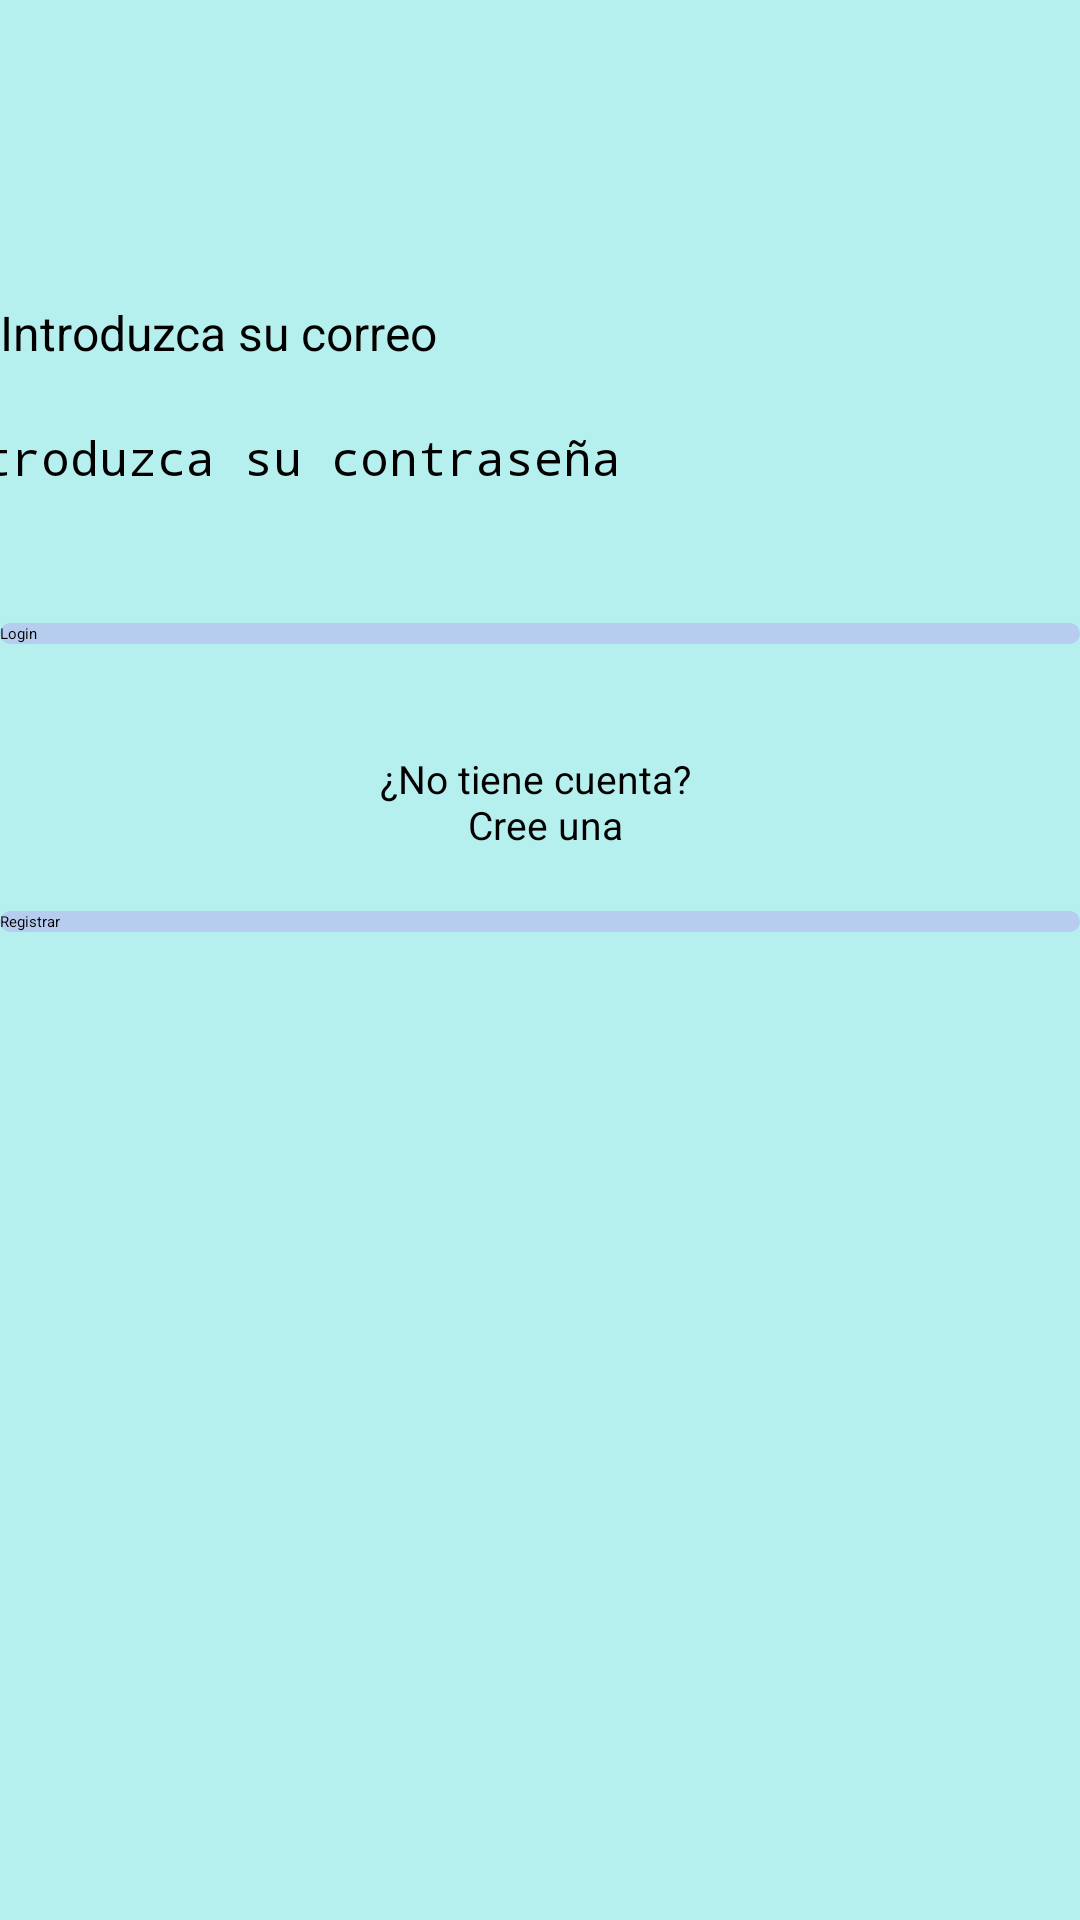

The Android layout XML behind this screen, and the referenced resources:
<!-- AndroidManifest.xml: application theme Theme.TiendaHigieneMascotas -->
<!-- res/layout/login.xml -->
<?xml version="1.0" encoding="utf-8"?>
<ScrollView xmlns:android="http://schemas.android.com/apk/res/android"
    xmlns:app="http://schemas.android.com/apk/res-auto"
    xmlns:tools="http://schemas.android.com/tools"
    android:layout_width="match_parent"
    android:layout_height="match_parent"
    android:background="#B6F0EE">

    <androidx.constraintlayout.widget.ConstraintLayout
        android:layout_width="match_parent"
        android:layout_height="wrap_content"
        android:orientation="vertical">

        <LinearLayout
            android:id="@+id/linearLayout"
            android:layout_width="0dp"
            android:layout_height="wrap_content"
            android:orientation="horizontal"
            app:layout_constraintEnd_toEndOf="parent"
            app:layout_constraintStart_toStartOf="parent"
            app:layout_constraintTop_toTopOf="parent"
            tools:ignore="MissingConstraints">

            <ImageView
                android:id="@+id/logoTiendaLogin"
                android:layout_width="80dp"
                android:layout_height="80dp"
                android:layout_gravity="left"
                android:src="@drawable/logo_tienda_mascotas"
                tools:ignore="MissingConstraints" />

        </LinearLayout>

        <Button
            android:id="@+id/BTLoginRegistro"
            android:layout_width="0dp"
            android:layout_height="wrap_content"
            android:layout_marginTop="20dp"
            android:background="@drawable/boton_redondeado"
            android:text="@string/btnRegistrar"
            app:layout_constraintEnd_toEndOf="parent"
            app:layout_constraintHorizontal_bias="0.0"
            app:layout_constraintStart_toStartOf="parent"
            app:layout_constraintTop_toBottomOf="@+id/notienecuenta"
            tools:ignore="MissingConstraints,TouchTargetSizeCheck"
            android:onClick="registrar"/>

        <Button
            android:id="@+id/BTLoginLogin"
            android:layout_width="0dp"
            android:layout_height="wrap_content"
            android:layout_marginTop="20dp"
            android:text="@string/btnLogin"
            android:background="@drawable/boton_redondeado"
            app:layout_constraintEnd_toEndOf="parent"
            app:layout_constraintHorizontal_bias="0.502"
            app:layout_constraintStart_toStartOf="parent"
            app:layout_constraintTop_toBottomOf="@+id/ETLoginContraseña"
            tools:ignore="MissingConstraints,TouchTargetSizeCheck"
            android:onClick="logear"/>

        <TextView
            android:id="@+id/notienecuenta"
            android:layout_width="0dp"
            android:layout_height="wrap_content"
            android:layout_marginTop="36dp"
            android:text="@string/msgNoTieneCuenta"
            android:textAlignment="center"
            android:textSize="13sp"
            app:layout_constraintEnd_toEndOf="parent"
            app:layout_constraintHorizontal_bias="0.0"
            app:layout_constraintStart_toStartOf="parent"
            app:layout_constraintTop_toBottomOf="@+id/BTLoginLogin"
            tools:ignore="MissingConstraints"/>

        <EditText
            android:id="@+id/ETLoginCorreo"
            android:layout_width="0dp"
            android:layout_height="wrap_content"
            android:layout_marginTop="20dp"
            android:ems="10"
            android:hint="@string/introducirCorreo"
            android:inputType="text"
            android:textSize="16sp"
            android:maxLength="125"
            app:layout_constraintEnd_toEndOf="parent"
            app:layout_constraintStart_toStartOf="parent"
            app:layout_constraintTop_toBottomOf="@+id/linearLayout"
            tools:ignore="MissingConstraints,TouchTargetSizeCheck" />

        <EditText
            android:id="@+id/ETLoginContraseña"
            android:layout_width="411dp"
            android:layout_height="46dp"
            android:layout_marginTop="20dp"
            android:autoSizeTextType="uniform"
            android:ems="10"
            android:hint="@string/introducirContraseña"
            android:inputType="textPassword"
            android:textSize="16sp"
            android:maxLength="50"
            app:layout_constraintEnd_toEndOf="parent"
            app:layout_constraintStart_toStartOf="parent"
            app:layout_constraintTop_toBottomOf="@+id/ETLoginCorreo"
            tools:ignore="MissingConstraints,TouchTargetSizeCheck" />

    </androidx.constraintlayout.widget.ConstraintLayout>

</ScrollView>
<!-- resources referenced by this layout -->
<resources>
  <!-- drawable boton_redondeado (drawable) -->
  <?xml version="1.0" encoding="utf-8"?>
  <shape xmlns:android="http://schemas.android.com/apk/res/android" android:shape="rectangle">
      <corners android:radius="15dp"/>
      <solid android:color="#B6CDF0"/>
  </shape>
  <string name="btnLogin">Login</string>
  <string name="btnRegistrar">Registrar</string>
  <string name="introducirCorreo">Introduzca su correo</string>
  <string name="msgNoTieneCuenta">¿No tiene cuenta? \n Cree una</string>
</resources>
